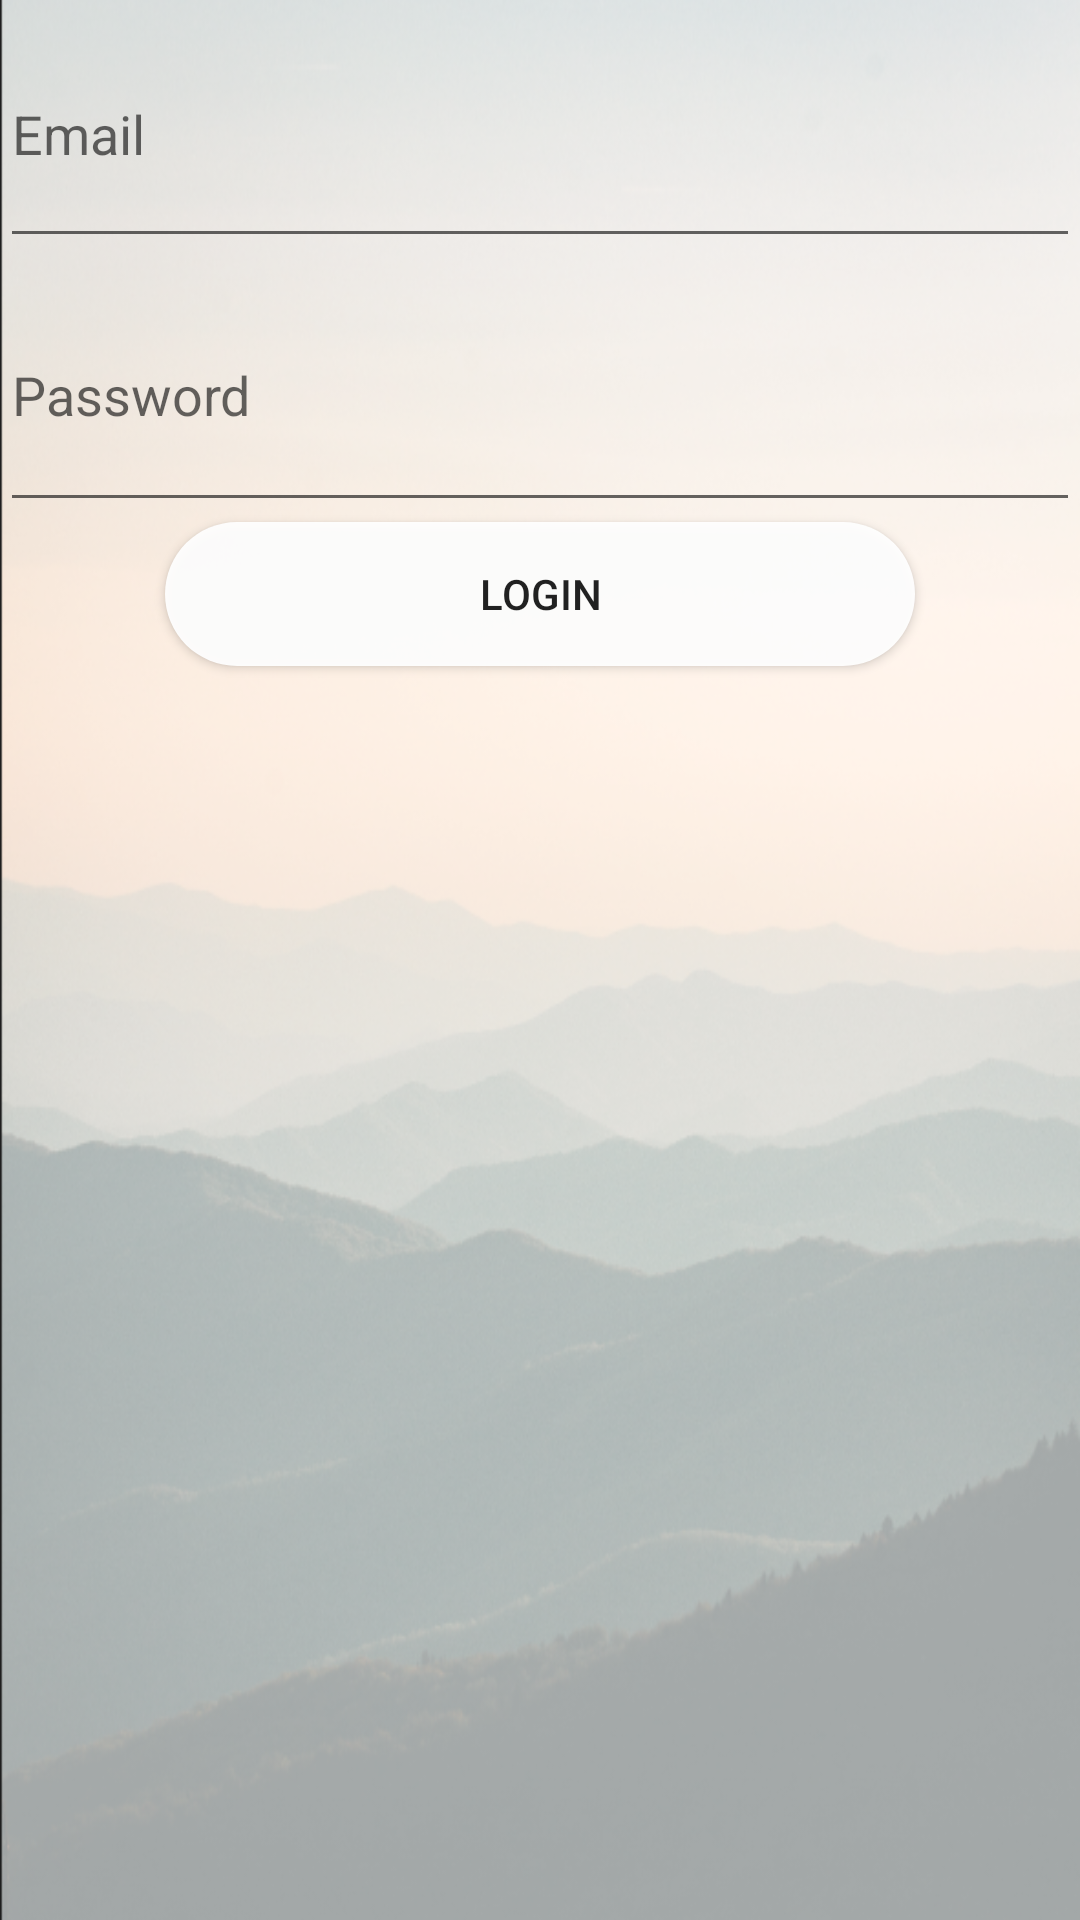

Write the Android layout XML for this screen, with the resource values it uses.
<!-- AndroidManifest.xml: application theme AppTheme -->
<!-- res/layout/activity_login.xml -->
<?xml version="1.0" encoding="utf-8"?>
<LinearLayout xmlns:android="http://schemas.android.com/apk/res/android"
    xmlns:app="http://schemas.android.com/apk/res-auto"
    xmlns:tools="http://schemas.android.com/tools"
    android:layout_width="match_parent"
    android:layout_height="match_parent"
    tools:context="com.example.flamboyant.plugged.main.LoginActivity"
    android:orientation="vertical"
    android:background="@drawable/background_img">

    <EditText
        android:layout_width="match_parent"
        android:layout_height="86dp"
        android:hint="Email"
        android:id="@+id/email"/>

    <EditText
        android:layout_width="match_parent"
        android:layout_height="88dp"
        android:hint="Password"
        android:id="@+id/password"/>
    <Button
        android:layout_width="250dp"
        android:layout_gravity="center"
        android:layout_height="wrap_content"
        android:text="Login"
        android:id="@+id/Login"
        android:background="@drawable/mybutton"/>
</LinearLayout>
<!-- resources referenced by this layout -->
<resources>
  <!-- drawable background_img: png bitmap (drawable, 323171 bytes) -->
  <!-- drawable mybutton (drawable) -->
  <?xml version="1.0" encoding="utf-8"?>
  <shape xmlns:android="http://schemas.android.com/apk/res/android"
      android:shape="rectangle">
      <solid android:color="#eeffffff" />
      <corners android:bottomRightRadius="25dp"
          android:bottomLeftRadius="25dp"
          android:topRightRadius="25dp"
          android:topLeftRadius="25dp"/>
  
  </shape>
  <style name="AppTheme" parent="Theme.AppCompat.Light.NoActionBar">
          
          <item name="colorPrimary">@color/cardview_dark_background</item>
          <item name="colorPrimaryDark">@color/cardview_dark_background</item>
          <item name="colorAccent">@color/colorAccent</item>
      </style>
  <!-- not gathered from this repository: default colours our renderer supplied (Android Studio template values) -->
  <color name="colorAccent">#FF03DAC5</color>
</resources>
